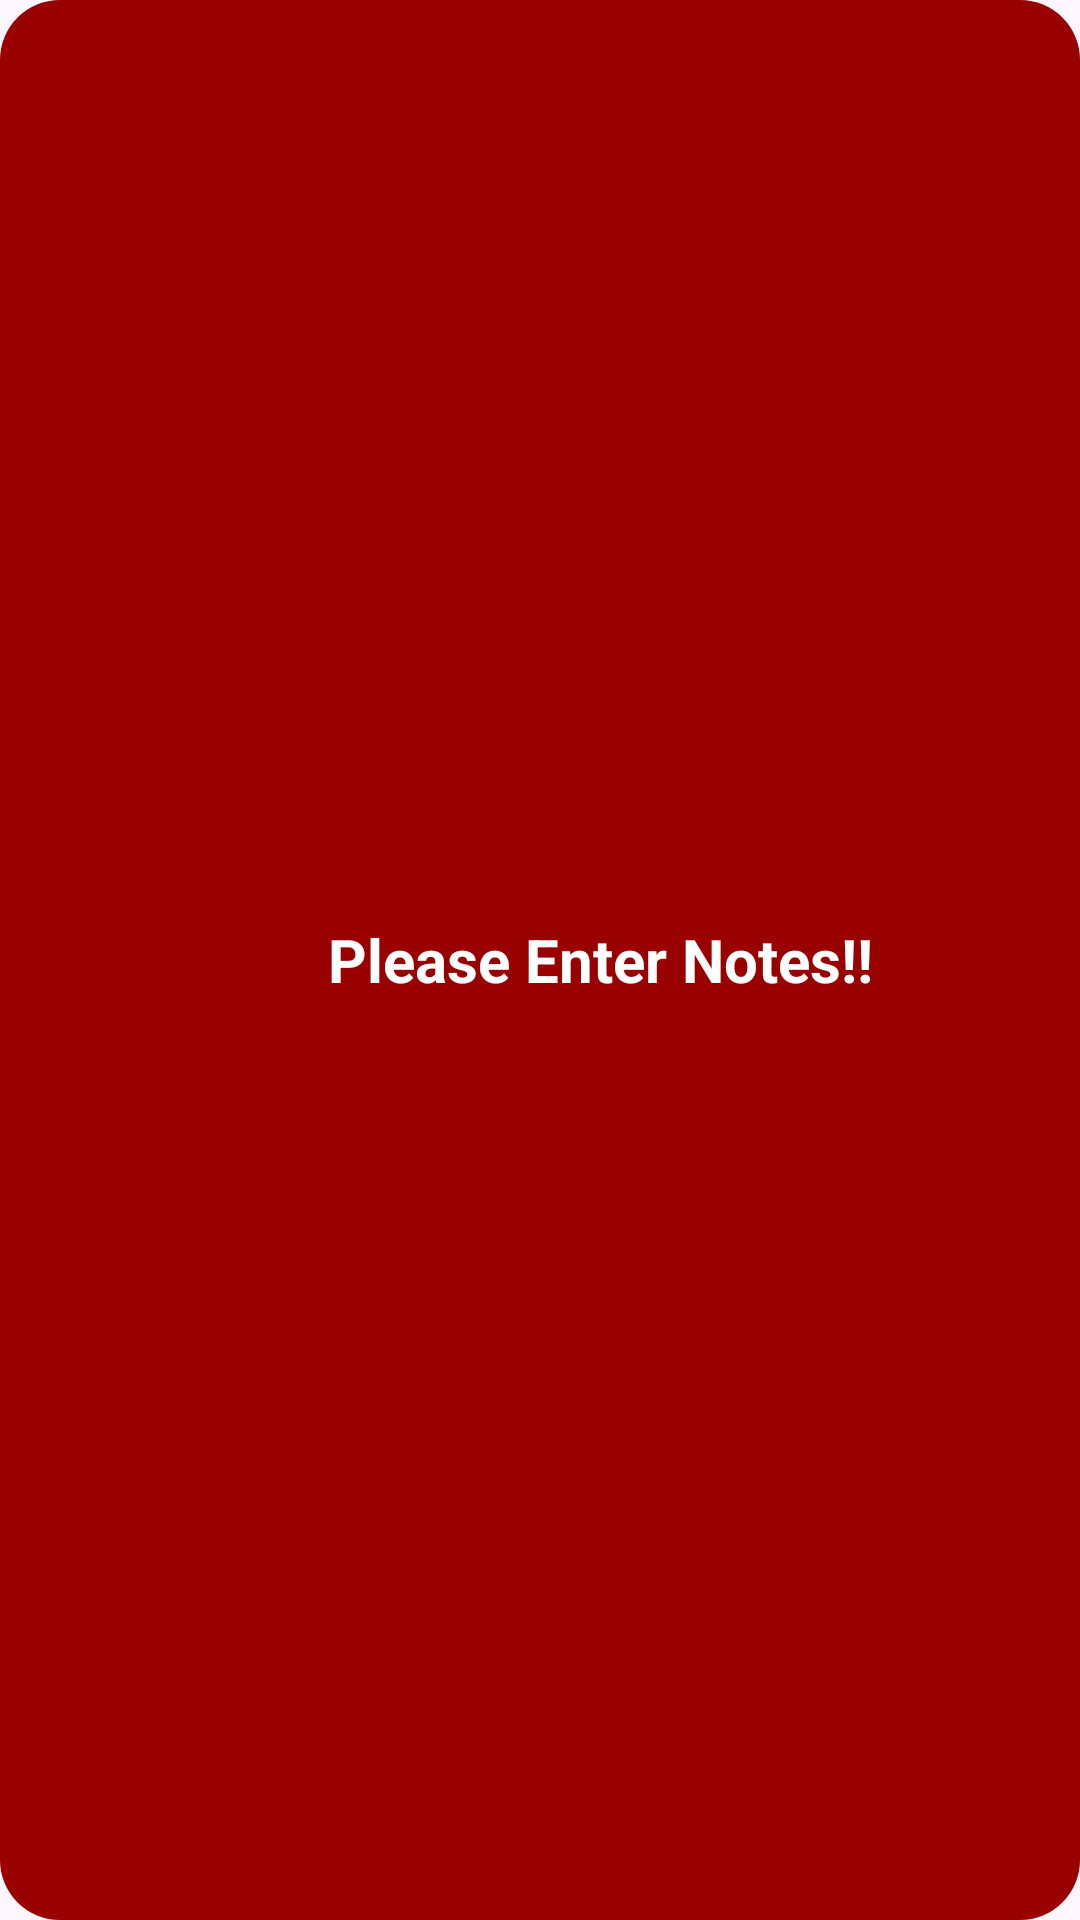

Write the Android layout XML for this screen, with the resource values it uses.
<!-- AndroidManifest.xml: application theme Theme.NotesTakeProject -->
<!-- res/layout/toast_design.xml -->
<?xml version="1.0" encoding="utf-8"?>
<LinearLayout
    xmlns:android="http://schemas.android.com/apk/res/android"
    android:layout_width="match_parent"
    android:layout_height="wrap_content"
    android:background="@drawable/background_toast">

    <ImageView
        android:layout_width="100dp"
        android:layout_height="50dp"
        android:id="@+id/toast_img"
        android:padding="5dp"
        android:src="@drawable/baseline_report_gmailerrorred_24"
        android:layout_gravity="center_vertical"/>


    <TextView
        android:layout_width="wrap_content"
        android:layout_height="wrap_content"
        android:text="Please Enter Notes!!"
        android:textColor="@color/white"
        android:id="@+id/toast_msg"
        android:textSize="20sp"
        android:padding="10dp"
        android:layout_marginLeft="-1dp"
        android:layout_gravity="center_vertical"
        android:textStyle="bold"
        />

</LinearLayout>
<!-- resources referenced by this layout -->
<resources>
  <!-- drawable background_toast (drawable) -->
  <?xml version="1.0" encoding="utf-8"?>
  <selector xmlns:android="http://schemas.android.com/apk/res/android">
      <item>
          <shape android:shape="rectangle">
              <solid android:color="#990000"/>
              <corners android:radius="20dp"/>
          </shape>
      </item>
  
  </selector>
  <style name="Theme.NotesTakeProject" parent="Base.Theme.NotesTakeProject" />
  <style name="Base.Theme.NotesTakeProject" parent="Theme.Material3.DayNight.NoActionBar">
          
          
      </style>
  <!-- not gathered from this repository: default colours our renderer supplied (Android Studio template values) -->
  <color name="white">#FFFFFFFF</color>
</resources>
